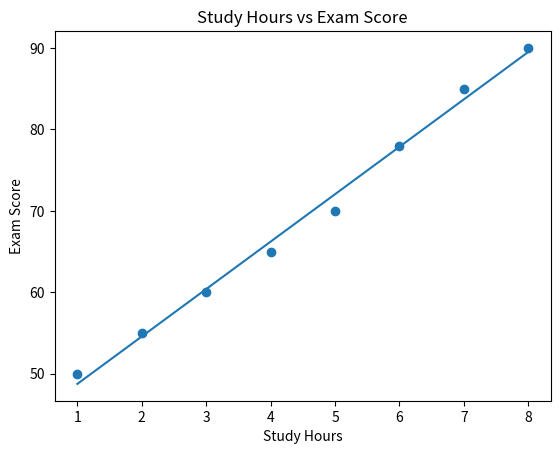

This figure's Python source:
"""
Regression, Correlation and Statistical Modeling Demo
Author: Akumu Maria

This program demonstrates:
1. Correlation analysis
2. Simple linear regression
3. Multiple regression
4. Prediction using regression models
"""

import numpy as np
import matplotlib.pyplot as plt


# -----------------------------
# Sample dataset
# -----------------------------
# Study hours vs exam score

hours = np.array([1,2,3,4,5,6,7,8])
scores = np.array([50,55,60,65,70,78,85,90])


# -----------------------------
# Correlation
# -----------------------------
def correlation_analysis():

    r = np.corrcoef(hours, scores)[0,1]

    print("\n--- Correlation Analysis ---")
    print("Correlation coefficient (r):", r)

    if r > 0:
        print("Positive relationship between hours studied and exam score")
    else:
        print("Negative relationship")


# -----------------------------
# Simple Linear Regression
# y = b0 + b1x
# -----------------------------
def simple_linear_regression():

    n = len(hours)

    x_mean = np.mean(hours)
    y_mean = np.mean(scores)

    numerator = np.sum((hours-x_mean)*(scores-y_mean))
    denominator = np.sum((hours-x_mean)**2)

    b1 = numerator / denominator
    b0 = y_mean - b1*x_mean

    print("\n--- Simple Linear Regression ---")
    print("Intercept (b0):", b0)
    print("Slope (b1):", b1)

    return b0, b1


# -----------------------------
# Prediction
# -----------------------------
def prediction(b0,b1):

    new_hours = 9
    predicted_score = b0 + b1*new_hours

    print("\n--- Prediction ---")
    print(f"Predicted score if a student studies {new_hours} hours:", predicted_score)


# -----------------------------
# Multiple Regression
# -----------------------------
def multiple_regression():

    print("\n--- Multiple Linear Regression ---")

    # Example data
    # X1 = hours studied
    # X2 = sleep hours

    X = np.array([
        [1,7],
        [2,6],
        [3,6],
        [4,5],
        [5,5],
        [6,4],
        [7,4],
        [8,3]
    ])

    y = scores

    # Add column of 1s for intercept
    X_design = np.column_stack((np.ones(len(X)), X))

    # Normal equation
    beta = np.linalg.inv(X_design.T @ X_design) @ X_design.T @ y

    print("Regression coefficients:")
    print("Intercept:", beta[0])
    print("Hours coefficient:", beta[1])
    print("Sleep coefficient:", beta[2])


# -----------------------------
# Visualization
# -----------------------------
def plot_regression(b0,b1):

    predicted = b0 + b1*hours

    plt.scatter(hours,scores)
    plt.plot(hours,predicted)

    plt.title("Study Hours vs Exam Score")
    plt.xlabel("Study Hours")
    plt.ylabel("Exam Score")

    plt.show()


# -----------------------------
# Main Program
# -----------------------------
def main():

    correlation_analysis()

    b0,b1 = simple_linear_regression()

    prediction(b0,b1)

    multiple_regression()

    plot_regression(b0,b1)


if __name__ == "__main__":
    main()
